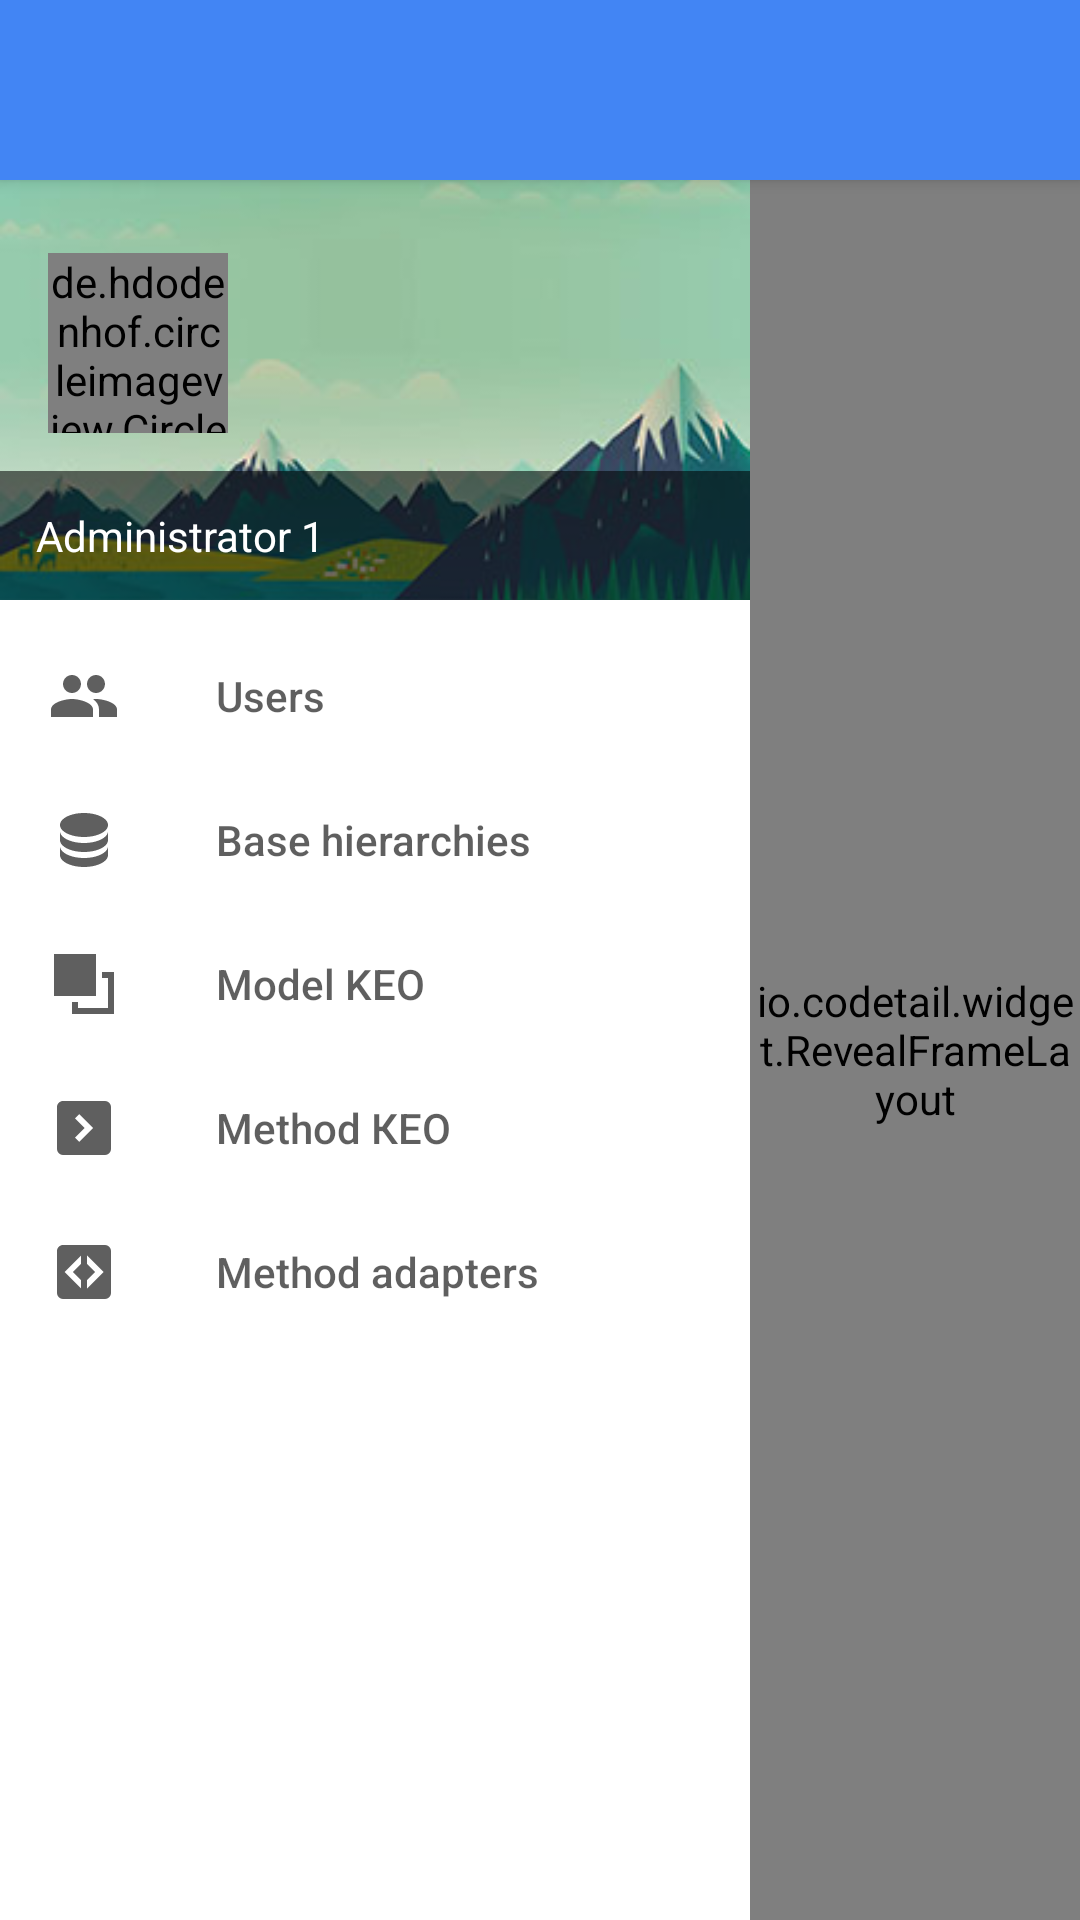

Produce the Android XML layout that renders to this screen, including the resource entries it uses.
<!-- AndroidManifest.xml: application theme AppTheme.NoActionBar -->
<!-- res/layout/activity_main.xml -->
<?xml version="1.0" encoding="utf-8"?>
<LinearLayout xmlns:android="http://schemas.android.com/apk/res/android"
    xmlns:app="http://schemas.android.com/apk/res-auto"
    xmlns:tools="http://schemas.android.com/tools"
    android:layout_width="match_parent"
    android:layout_height="match_parent"
    android:orientation="vertical"
    android:theme="@style/AppTheme.NoActionBar">


    <FrameLayout
        android:layout_width="match_parent"
        android:layout_height="wrap_content"
        android:background="#4285f4"
        android:elevation="3dp">

        <android.support.v7.widget.Toolbar
            android:id="@+id/toolbar"
            android:layout_width="match_parent"
            android:layout_height="60dp"

            android:theme="@style/ToolbarDarkOverflow"
            app:popupTheme="@style/Theme.AppCompat.NoActionBar" />


    </FrameLayout>

    <FrameLayout
        android:layout_width="match_parent"
        android:layout_height="match_parent">

        <io.codetail.widget.RevealFrameLayout
            xmlns:android="http://schemas.android.com/apk/res/android"
            android:layout_width="match_parent"
            android:layout_height="match_parent"
            android:layout_marginLeft="250dp">

            <FrameLayout
                android:id = "@+id/touch_container"
                android:background="@android:color/transparent"
                android:visibility="visible"
                android:layout_width="match_parent"
                android:layout_height="match_parent"
                android:focusable="true"
                android:clickable="true"/>

            <FrameLayout
                android:id="@+id/container"
                android:layout_width="match_parent"
                android:layout_height="match_parent"
                android:background="#edecec" />

            <FrameLayout
                android:id = "@+id/anim"
                android:background="#edecec"
                android:visibility="gone"
                android:layout_width="match_parent"
                android:layout_height="match_parent"/>


        </io.codetail.widget.RevealFrameLayout>


        <android.support.design.widget.NavigationView

            android:id="@+id/nav_view"
            android:layout_width="250dp"
            android:layout_height="match_parent"
            android:layout_gravity="start"
            android:background="#fff"
            android:elevation="2dp"
            android:fitsSystemWindows="true"
            app:elevation="2dp"
            app:headerLayout="@layout/nav_header_main"
            app:itemIconTint="#a0000000"
            app:itemTextColor="#a0000000"
            app:menu="@menu/activity_main_drawer"
            app:theme="@style/NavigationViewStyle">

        </android.support.design.widget.NavigationView>

    </FrameLayout>
</LinearLayout>
<!-- res/layout/nav_header_main.xml (included above) -->
<?xml version="1.0" encoding="utf-8"?>
<FrameLayout
    xmlns:android="http://schemas.android.com/apk/res/android"
    xmlns:app="http://schemas.android.com/apk/res-auto"
    android:layout_width="match_parent"
    android:layout_height="140dp"
    android:background="#FD3D01"
    android:gravity="bottom"
    android:id="@+id/header_nav_view"
    android:theme="@style/ThemeOverlay.AppCompat.Dark" >


    <ImageView
        android:layout_width="match_parent"
        android:layout_height="match_parent"
        android:src="@drawable/material_profile"
        android:scaleType="centerCrop"/>

    <de.hdodenhof.circleimageview.CircleImageView
        xmlns:app="http://schemas.android.com/apk/res-auto"
        android:id="@+id/profile_image"
        android:layout_width="60dp"
        android:layout_height="60dp"
        android:layout_marginLeft="16dp"
        android:layout_marginTop="-16dp"
        android:src="@drawable/avatar"
        android:layout_gravity="center_vertical"
        app:civ_border_width="0dp"
        app:civ_border_color="#FF000000"/>



    <TextView
        android:layout_gravity="bottom"
        android:id="@+id/name_header"
        android:layout_width="match_parent"
        android:layout_height="wrap_content"
        android:textSize="14sp"
        android:padding="12dp"
        android:background="#8d000000"
        android:text="Administrator 1"
        android:textAppearance="@style/TextAppearance.AppCompat.Body1" />


</FrameLayout>
<!-- resources referenced by this layout -->
<resources>
  <!-- drawable avatar: png bitmap (drawable, 21200 bytes) -->
  <!-- drawable material_profile: jpg bitmap (drawable, 25194 bytes) -->
  <style name="AppTheme.NoActionBar">
          <item name="windowActionBar">false</item>
          <item name="windowNoTitle">true</item>
      </style>
  <style name="NavigationViewStyle">
          <item name="android:textSize">14sp</item> 
      </style>
  <style name="ToolbarDarkOverflow" parent="Theme.AppCompat.NoActionBar">
          <item name="android:textColorPrimary">#ffffff</item>
          <item name="actionMenuTextColor">#ffffff</item>
          <item name="android:textColorSecondary">#ffffff</item>
  
      </style>
</resources>
